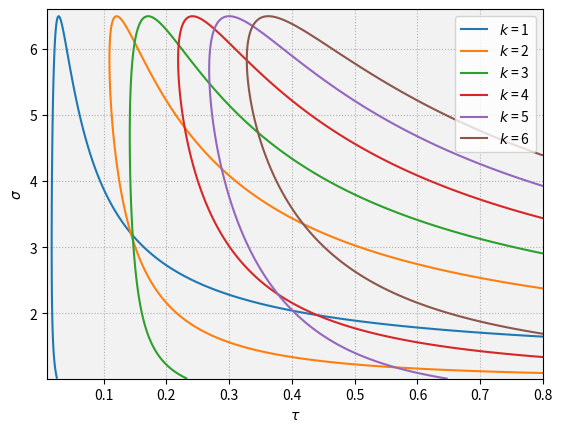

Generate this figure with matplotlib:
# -*- coding: utf-8 -*-
"""
[redacted]

Eigenvalue analysis for QLLU-AD
"""

import numpy as np
import matplotlib
import matplotlib.pyplot as plt
import datetime

# get datetime
DateTime = datetime.datetime.today().strftime("%Y%m%d%H%M%S")

# set parameters
m = 0.6 # mu
Lam = 1.0 # total manufacturing workers
Ph = 10.0 # total agricultural workers
r = 1.0 # radius
a = 0.5 # addvection coef.
d = 0.005 # diffusion coef.
lam = Lam/(2.0*np.pi*r) # homogeneous manufactuirng population
ph = Ph/(2.0*np.pi*r) # homogeneous agricultural population

def eigenv(X, Y, k):

    # X: tau mesh
    # Y: sigma mesh
    # k: frequency number (k)

    alp = (Y - 1.0) * X # alpha vector
    
    if k % 2 == 0:# when k is even number
        k = float(k)
        Z = (np.power(alp, 2.0)*np.power(r, 2.0)) / (np.power(k, 2.0) + np.power(alp, 2.0)*np.power(r, 2.0))
    else:# when k is odd number
        k = float(k)
        Z = (np.power(alp, 2.0)*np.power(r, 2.0)*(1.0 + np.exp(-alp*r*np.pi))) / ((np.power(k, 2.0) + np.power(alp, 2.0)*np.power(r, 2.0))*(1.0 - np.exp(-alp*r*np.pi)))

    Gamk = (np.power(k, 2.0)/np.power(r, 2.0))*(a*m*Z*(-((ph+lam)/(Y*lam))*Z + ((2.0*Y-1.0)/(Y*(Y-1.0)))) - d)
    return Gamk

tau_space = np.linspace(0.01, 0.8, 1024)#0.8
sigma_space = np.linspace(1.01, 6.6, 1024)#7.0
ta, sig = np.meshgrid(tau_space, sigma_space)

frqs = [1,2,3,4,5,6]
labels = []
hs = []
fig, ax = plt.subplots()
i = 0
for k in frqs:
    Gamk = eigenv(ta, sig, k)
    cont = ax.contour(ta, sig, Gamk, [0], linewidths=1.5, colors=[matplotlib.cm.tab10(i)])
    lb = r'$k$ = {}'.format(k)
    labels.append(lb)
    h,_ = cont.legend_elements()
    hs.append(h[0])
    i += 1
    pass

ax.legend(hs, labels)
plt.gca().set_aspect('equal', adjustable='box')
#plt.grid()
ax.set_facecolor('0.95')
ax.set_aspect('auto', adjustable='box')
plt.xlabel(r'$\tau$')
plt.ylabel(r'$\sigma$')
plt.grid(linestyle=':')
plt.savefig('sigma_contours.png', format='png', dpi=300)
plt.show()
